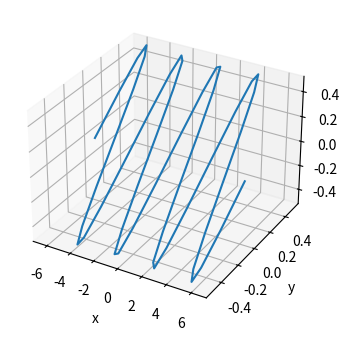

Source code (Python):
import numpy as np
import matplotlib.pyplot as plt
from mpl_toolkits.mplot3d import Axes3D

fig = plt.figure(figsize=(7,4)) #размер 3д куба
ax_3d = fig.add_subplot(projection = '3d') #задаем 3д

x = np.linspace(-2*np.pi,2*np.pi,50) #x линия от -2pi до 2pi с плотностью 50
y = np.sin(x)*np.cos(x)
z = np.sin(x)*np.cos(x)

ax_3d.plot(x,y,z, label='сипмотный график')
ax_3d.set_xlabel('x')   #подписи осей
ax_3d.set_ylabel('y')
ax_3d.set_zlabel('z')

plt.show()